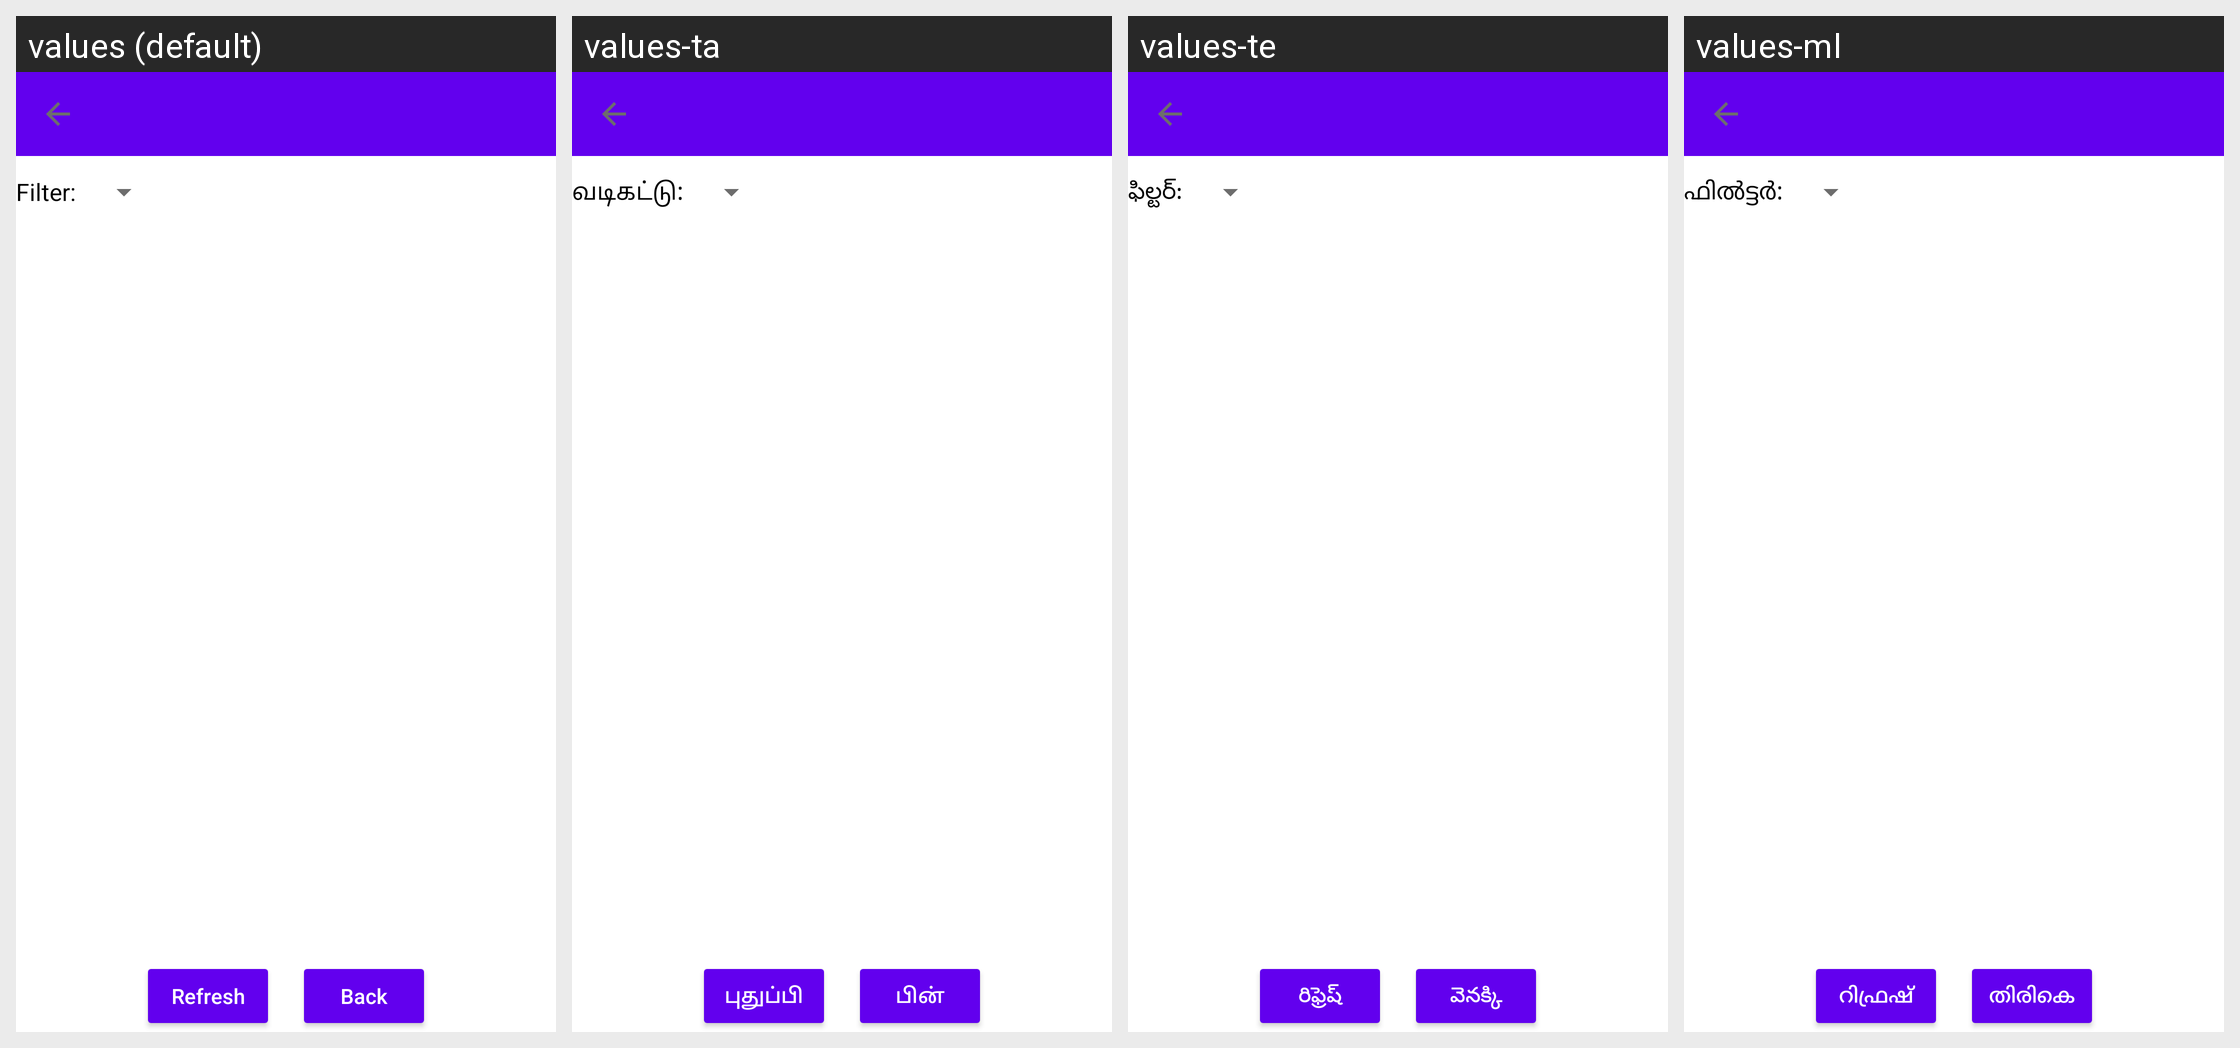

The Android screen above is rendered under several locales of the same app. Produce the string resources it draws, with the default and per-locale values.
Android screen res/layout/activity_customer_orders.xml rendered under 4 locales, left to right: values (default), values-ta, values-te, values-ml. Device: Nexus 5 (rendered at 1080×1920; each locale shown at half size, 540×960, under a caption strip naming it); theme Theme.GroceryShoppingApp.
Other locales in the repository, not shown: values-hi, values-kn.
Strings drawn on this screen, with the default value and each locale's value (text and hints the layout hard-codes, and strings that could not be matched under every locale, appear in the picture but are not listed):

ui_filter
  values: Filter:
  values-ta: வடிகட்டு:
  values-te: ఫిల్టర్:
  values-ml: ഫിൽട്ടർ:

ui_refresh
  values: Refresh
  values-ta: புதுப்பி
  values-te: రిఫ్రెష్
  values-ml: റിഫ്രഷ്

ui_back_2
  values: Back
  values-ta: பின்
  values-te: వెనక్కి
  values-ml: തിരികെ
